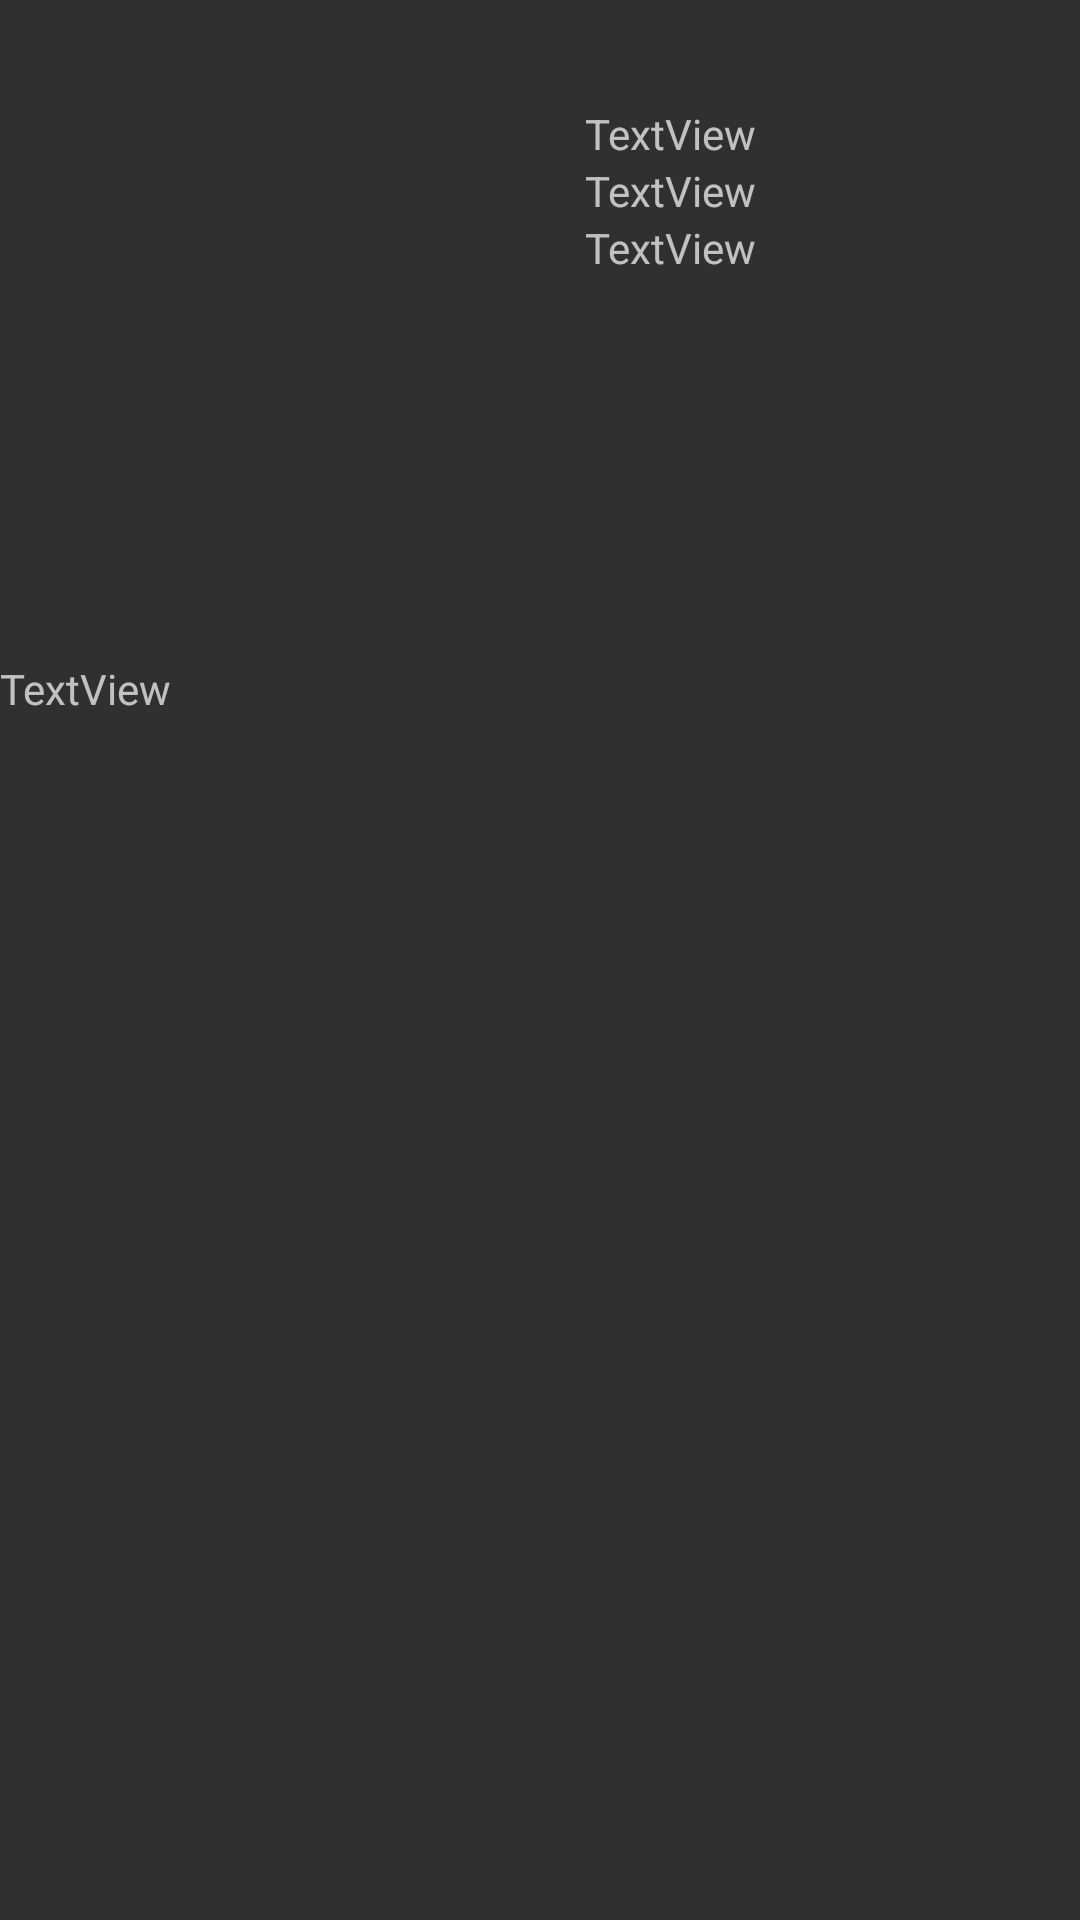

This screen was rendered from an Android layout file. Write that file and the resources it references.
<!-- AndroidManifest.xml: application theme Theme.AppCompat.NoActionBar -->
<!-- res/layout/fragment_movie_about2.xml -->
<?xml version="1.0" encoding="utf-8"?>
<RelativeLayout xmlns:android="http://schemas.android.com/apk/res/android"
    xmlns:app="http://schemas.android.com/apk/res-auto"
    xmlns:tools="http://schemas.android.com/tools"
    android:id="@+id/constraintLayout"
    android:layout_width="match_parent"
    android:layout_height="match_parent">

    <LinearLayout
        android:layout_width="match_parent"
        android:layout_height="match_parent"
        android:orientation="vertical">

        <LinearLayout
            android:layout_width="match_parent"
            android:layout_height="wrap_content"
            android:orientation="horizontal">

            <ImageView
                android:id="@+id/movie_image_about"
                android:layout_width="150dp"
                android:layout_height="200dp"
                android:layout_marginStart="@dimen/activity_horizontal_margin"
                android:layout_marginTop="@dimen/activity_vertical_margin"
                android:layout_marginEnd="@dimen/activity_horizontal_margin"
                android:layout_marginBottom="@dimen/activity_vertical_margin"
                tools:src="@tools:sample/backgrounds/scenic" />

            <LinearLayout
                android:layout_width="wrap_content"
                android:layout_height="wrap_content"
                android:layout_marginLeft="10dp"
                android:layout_marginTop="20dp"
                android:orientation="vertical"
                android:padding="15dp">

                <TextView
                    android:id="@+id/textView2"
                    android:layout_width="match_parent"
                    android:layout_height="wrap_content"
                    android:text="TextView" />

                <TextView
                    android:id="@+id/textView3"
                    android:layout_width="match_parent"
                    android:layout_height="wrap_content"
                    android:text="TextView" />

                <TextView
                    android:id="@+id/textView4"
                    android:layout_width="match_parent"
                    android:layout_height="wrap_content"
                    android:text="TextView" />
            </LinearLayout>

        </LinearLayout>

        <TextView
            android:id="@+id/textView"
            android:layout_width="match_parent"
            android:layout_height="match_parent"
            android:text="TextView" />
    </LinearLayout>

</RelativeLayout>
<!-- resources referenced by this layout -->
<resources>
  <dimen name="activity_horizontal_margin">10dp</dimen>
  <dimen name="activity_vertical_margin">10dp</dimen>
</resources>
